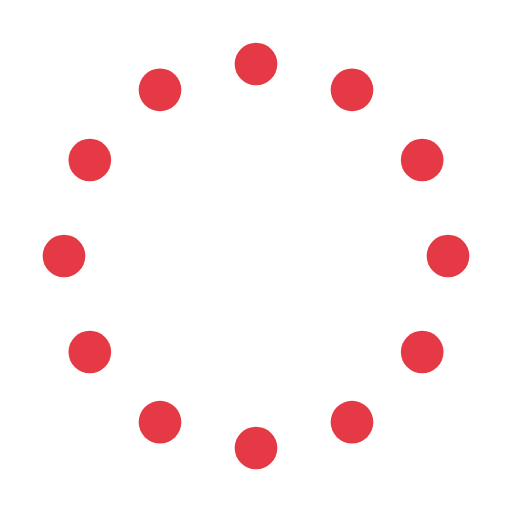
t = 0.00 s
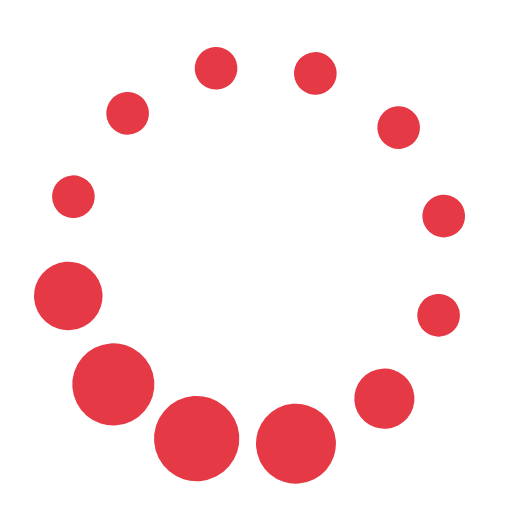
t = 1.20 s
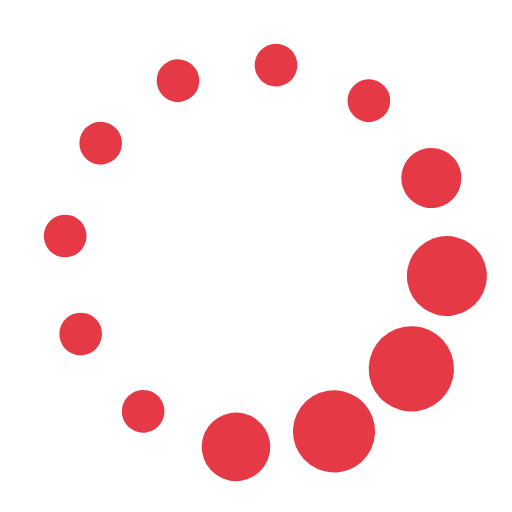
t = 2.40 s
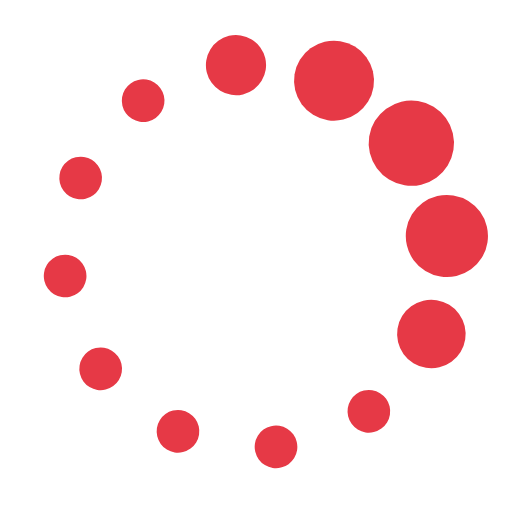
t = 3.60 s
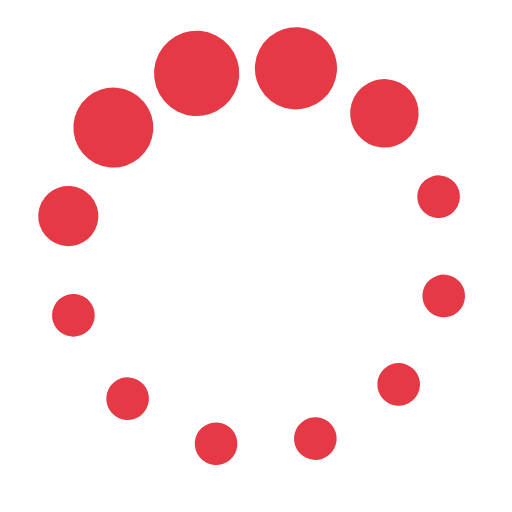
t = 4.80 s
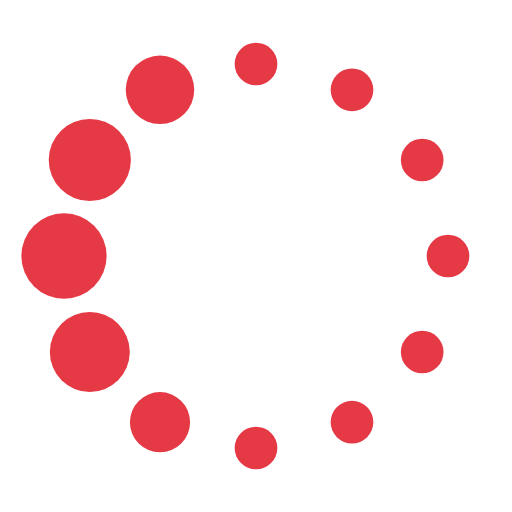
t = 6.00 s

The animated SVG that drew these frames (rendered in a browser with its animation timeline set to each time). Animation: 13 SMIL elements (animate=12,animateTransform=1); one cycle of 6.00 s, repeats indefinitely.

<svg fill="#e63946" viewBox="0 0 24 24" xmlns="http://www.w3.org/2000/svg"><g><circle cx="12" cy="3" r="1"><animate id="spinner_7Z73" begin="0;spinner_tKsu.end-0.5s" attributeName="r" calcMode="spline" dur="0.6s" values="1;2;1" keySplines=".27,.42,.37,.99;.53,0,.61,.73"/></circle><circle cx="16.50" cy="4.21" r="1"><animate id="spinner_Wd87" begin="spinner_7Z73.begin+0.1s" attributeName="r" calcMode="spline" dur="0.6s" values="1;2;1" keySplines=".27,.42,.37,.99;.53,0,.61,.73"/></circle><circle cx="7.50" cy="4.21" r="1"><animate id="spinner_tKsu" begin="spinner_9Qlc.begin+0.1s" attributeName="r" calcMode="spline" dur="0.6s" values="1;2;1" keySplines=".27,.42,.37,.99;.53,0,.61,.73"/></circle><circle cx="19.79" cy="7.50" r="1"><animate id="spinner_lMMO" begin="spinner_Wd87.begin+0.1s" attributeName="r" calcMode="spline" dur="0.6s" values="1;2;1" keySplines=".27,.42,.37,.99;.53,0,.61,.73"/></circle><circle cx="4.21" cy="7.50" r="1"><animate id="spinner_9Qlc" begin="spinner_Khxv.begin+0.1s" attributeName="r" calcMode="spline" dur="0.6s" values="1;2;1" keySplines=".27,.42,.37,.99;.53,0,.61,.73"/></circle><circle cx="21.00" cy="12.00" r="1"><animate id="spinner_5L9t" begin="spinner_lMMO.begin+0.1s" attributeName="r" calcMode="spline" dur="0.6s" values="1;2;1" keySplines=".27,.42,.37,.99;.53,0,.61,.73"/></circle><circle cx="3.00" cy="12.00" r="1"><animate id="spinner_Khxv" begin="spinner_ld6P.begin+0.1s" attributeName="r" calcMode="spline" dur="0.6s" values="1;2;1" keySplines=".27,.42,.37,.99;.53,0,.61,.73"/></circle><circle cx="19.79" cy="16.50" r="1"><animate id="spinner_BfTD" begin="spinner_5L9t.begin+0.1s" attributeName="r" calcMode="spline" dur="0.6s" values="1;2;1" keySplines=".27,.42,.37,.99;.53,0,.61,.73"/></circle><circle cx="4.21" cy="16.50" r="1"><animate id="spinner_ld6P" begin="spinner_XyBs.begin+0.1s" attributeName="r" calcMode="spline" dur="0.6s" values="1;2;1" keySplines=".27,.42,.37,.99;.53,0,.61,.73"/></circle><circle cx="16.50" cy="19.79" r="1"><animate id="spinner_7gAK" begin="spinner_BfTD.begin+0.1s" attributeName="r" calcMode="spline" dur="0.6s" values="1;2;1" keySplines=".27,.42,.37,.99;.53,0,.61,.73"/></circle><circle cx="7.50" cy="19.79" r="1"><animate id="spinner_XyBs" begin="spinner_HiSl.begin+0.1s" attributeName="r" calcMode="spline" dur="0.6s" values="1;2;1" keySplines=".27,.42,.37,.99;.53,0,.61,.73"/></circle><circle cx="12" cy="21" r="1"><animate id="spinner_HiSl" begin="spinner_7gAK.begin+0.1s" attributeName="r" calcMode="spline" dur="0.6s" values="1;2;1" keySplines=".27,.42,.37,.99;.53,0,.61,.73"/></circle><animateTransform attributeName="transform" type="rotate" dur="6s" values="360 12 12;0 12 12" repeatCount="indefinite"/></g></svg>
